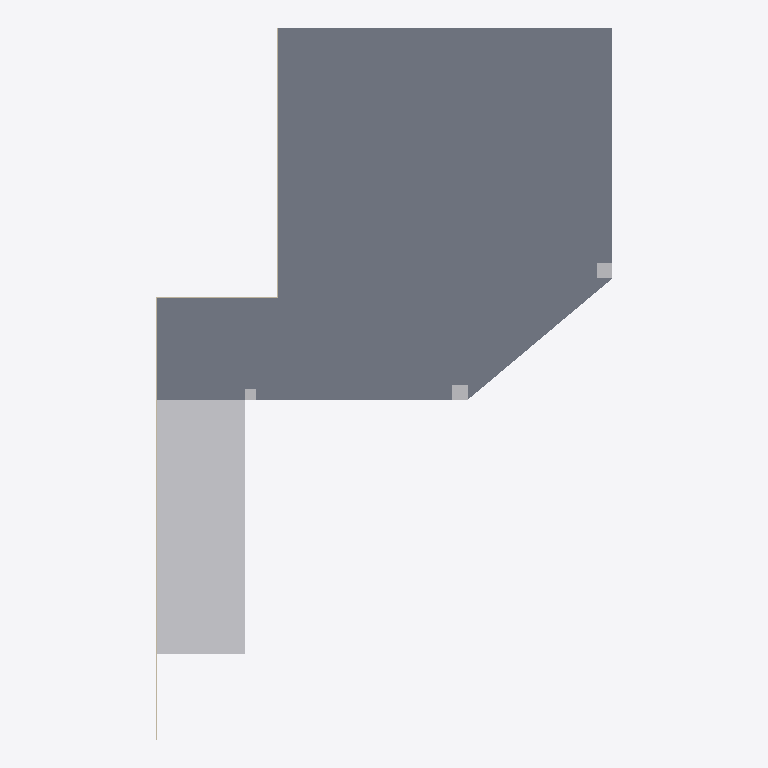
Plan cut of the same IFC building model at storey 'Level 2' (level 2.72 m, cut at 4.12 m), seen from above with north up, elements coloured by IFC class: 4 other elements (light grey), 3 walls (beige), 1 slab (grey). Cut surfaces are drawn darker.
Extent 5.3 m × 8.2 m × 8.3 m (x, y, z). Storeys (2): Level 1 at 0.00 m; Level 2 at 2.72 m. Elements (10): 5 IfcBuildingElementProxy, 3 IfcWallStandardCase, 2 IfcSlab.

HEADER;
FILE_DESCRIPTION(('ViewDefinition [CoordinationView]'),'2;1');
FILE_NAME('0001','2017-02-20T20:36:50',(''),(''),'The EXPRESS Data Manager Version 5.02.0100.07 : ','20150220_1215(x64) - Exporter 16.0.428.0 - Defau','');
FILE_SCHEMA(('IFC2X3'));
ENDSEC;
DATA;
#96=IFCPROJECT('37d027cc_d392_4b65_9fa',#41,'0001',$,$,'Project Name','Project Status',(#85,#93),#80);
#1055=IFCSITE('1WmBpkzyaHvfmnM22nUm1E',#41,'Default',$,'',#1054,$,$,.ELEMENT.,(42,21,30,344238),(-71,-3,-35,-194702),0.0,$,$);
#106=IFCBUILDING('1WmBpmzyaHvf2vM22nUm1E',#41,'',$,$,#32,$,'',.ELEMENT.,$,$,#102);
#115=IFCBUILDINGSTOREY('1SH_2$0MX7IPwIEnosEJcI',#41,'Level 1',$,$,#113,$,'Level 1',.ELEMENT.,0.0);
#121=IFCBUILDINGSTOREY('1SH_2$0MX7IPwIEnosFJeO',#41,'Level 2',$,$,#120,$,'Level 2',.ELEMENT.,8.91666666666667);
#435=IFCSLAB('17S7AznwLFChTFpQrTAdxi',#41,'Floor:Generic Floor - 400mm 2:262988',$,'Floor:Generic Floor - 400mm 2',#397,#433,'262988',.FLOOR.);
#347=IFCBUILDINGELEMENTPROXY('17S7AznwLFChTFpQrTAdtM',#41,'stair:stair:262262',$,'stair',#346,#343,'262262',$);
#614=IFCWALLSTANDARDCASE('3zXHoxbrT2ohYs7$ekBqtO',#41,'Basic Wall:Generic - 200mm 2:263801',$,'Basic Wall:Generic - 200mm 2:263839',#587,#612,'263801');
#794=IFCWALLSTANDARDCASE('3zXHoxbrT2ohYs7$ekBqpc',#41,'Basic Wall:Generic - 200mm 2:264007',$,'Basic Wall:Generic - 200mm 2:263839',#774,#792,'264007');
#860=IFCBUILDINGELEMENTPROXY('2Bbccjzfv3iP$Lz_RhlBLS',#41,'Mass 1:Mass 1:265840',$,'Mass 1',#859,#856,'265840',$);
#934=IFCBUILDINGELEMENTPROXY('2Bbccjzfv3iP$Lz_RhlBNB',#41,'Mass 2:Mass 1:265959',$,'Mass 1',#933,#930,'265959',$);
#732=IFCWALLSTANDARDCASE('3zXHoxbrT2ohYs7$ekBqon',#41,'Basic Wall:Generic - 200mm 2:263952',$,'Basic Wall:Generic - 200mm 2:263839',#712,#730,'263952');
#1007=IFCBUILDINGELEMENTPROXY('3OqG59BAX8hwfeGmWq1QJ6',#41,'Mass 3:Mass 1:266020',$,'Mass 1',#1006,#1003,'266020',$);
ENDSEC;